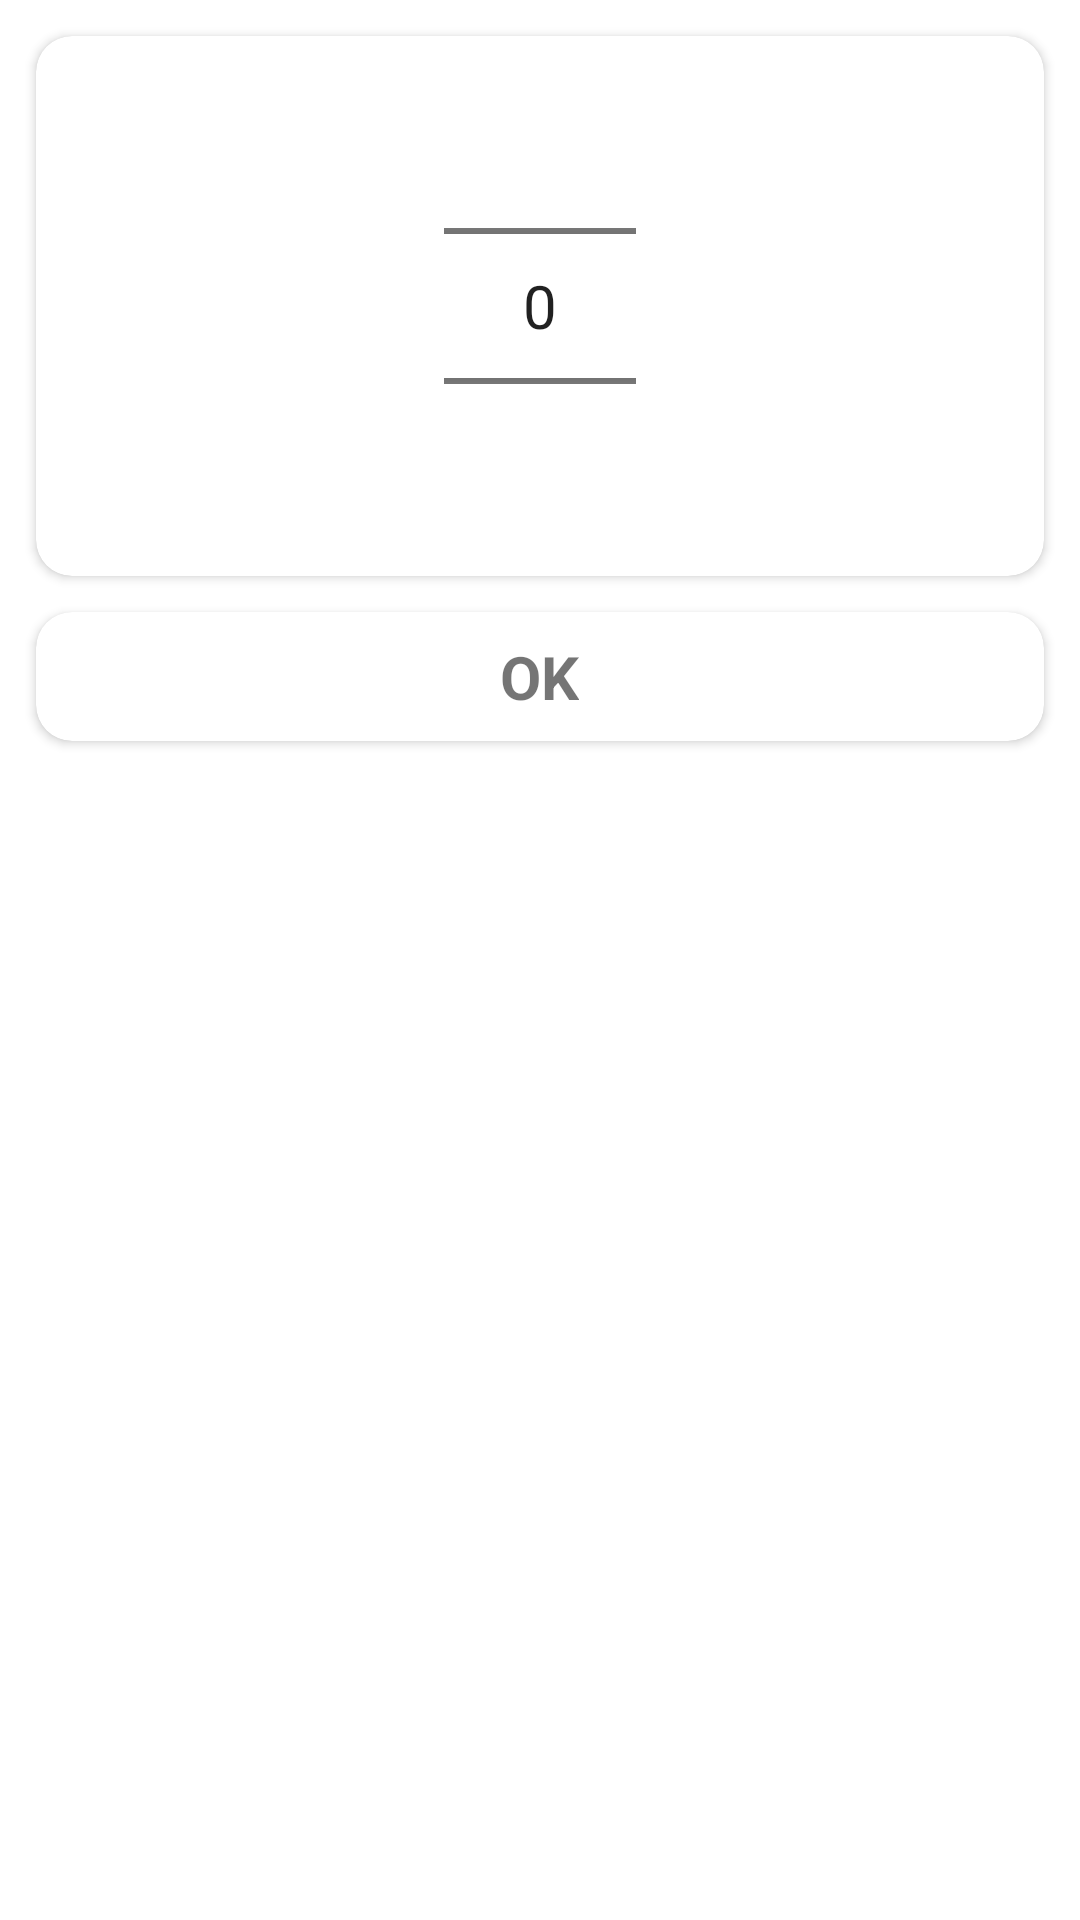

The Android layout XML behind this screen, and the referenced resources:
<!-- AndroidManifest.xml: application theme Theme.TimePickerCustom -->
<!-- res/layout/fragment_history_bottom_sheet.xml -->
<?xml version="1.0" encoding="utf-8"?>
<LinearLayout xmlns:android="http://schemas.android.com/apk/res/android"
    android:layout_width="match_parent"
    android:layout_height="match_parent"
    xmlns:app="http://schemas.android.com/apk/res-auto"
    android:orientation="vertical">

    <androidx.cardview.widget.CardView
        android:layout_width="match_parent"
        android:layout_height="wrap_content"
        app:cardCornerRadius="12dp"
        android:layout_margin="12dp">

        <FrameLayout
            android:layout_width="match_parent"
            android:layout_height="match_parent">

            <NumberPicker
                android:id="@+id/num_picker"
                android:layout_width="wrap_content"
                android:layout_height="wrap_content"
                android:theme="@style/NumberPickerText"
                android:layout_gravity="center"/>

        </FrameLayout>

    </androidx.cardview.widget.CardView>

    <androidx.cardview.widget.CardView
        android:layout_width="match_parent"
        android:layout_height="wrap_content"
        app:cardCornerRadius="12dp"
        android:layout_marginStart="12dp"
        android:layout_marginEnd="12dp"
        android:layout_marginBottom="12dp">

        <FrameLayout
            android:layout_width="match_parent"
            android:layout_height="match_parent">

            <TextView
                android:layout_width="wrap_content"
                android:layout_height="wrap_content"
                android:layout_margin="8dp"
                android:text="@string/ok"
                android:layout_gravity="center"
                android:textStyle="bold"
                android:textSize="20sp"/>

        </FrameLayout>

    </androidx.cardview.widget.CardView>

</LinearLayout>
<!-- resources referenced by this layout -->
<resources>
  <string name="ok">OK</string>
  <style name="NumberPickerText">
          <item name="android:textSize">20sp</item>
      </style>
  <style name="Theme.TimePickerCustom" parent="Theme.MaterialComponents.DayNight.DarkActionBar">
          
          <item name="colorPrimary">@color/purple_500</item>
          <item name="colorPrimaryVariant">@color/purple_700</item>
          <item name="colorOnPrimary">@color/white</item>
          
          <item name="colorSecondary">@color/teal_200</item>
          <item name="colorSecondaryVariant">@color/teal_700</item>
          <item name="colorOnSecondary">@color/black</item>
          
          <item name="android:statusBarColor" tools:targetApi="l">?attr/colorPrimaryVariant</item>
          
      </style>
  <!-- not gathered from this repository: default colours our renderer supplied (Android Studio template values) -->
  <color name="purple_500">#FF6200EE</color>
  <color name="purple_700">#FF3700B3</color>
  <color name="teal_200">#FF03DAC5</color>
  <color name="teal_700">#FF018786</color>
  <color name="black">#FF000000</color>
  <color name="white">#FFFFFFFF</color>
</resources>
